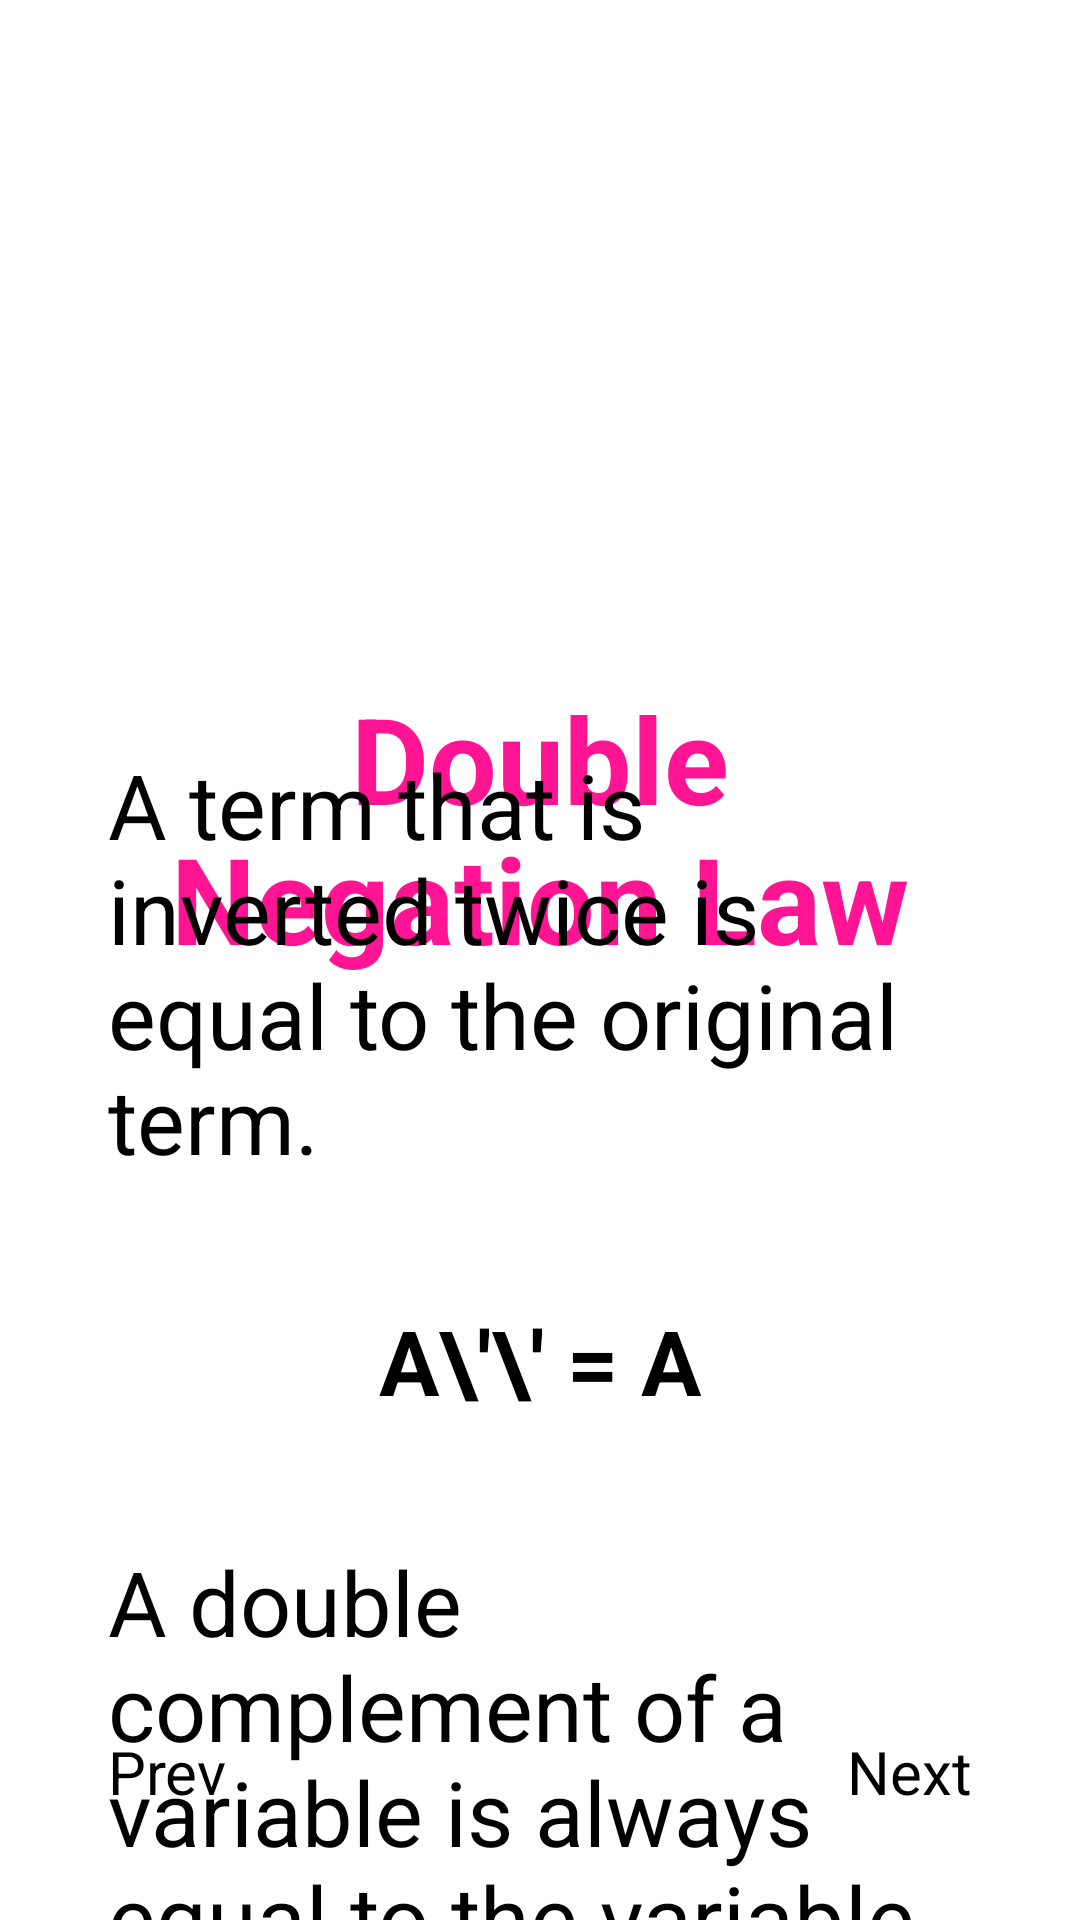

The Android layout XML behind this screen, and the referenced resources:
<!-- AndroidManifest.xml: application theme Theme.FYP -->
<!-- res/layout/activity_crash_course_bool_page7.xml -->
<?xml version="1.0" encoding="utf-8"?>
<androidx.constraintlayout.widget.ConstraintLayout xmlns:android="http://schemas.android.com/apk/res/android"
    xmlns:app="http://schemas.android.com/apk/res-auto"
    xmlns:tools="http://schemas.android.com/tools"
    android:layout_width="match_parent"
    android:layout_height="match_parent"
    tools:context=".CrashCourseBoolPage7">

    <ImageView
        android:id="@+id/back_button"
        android:layout_width="26sp"
        android:layout_height="26sp"
        android:layout_margin="20sp"
        android:clickable="true"
        android:src="@drawable/ic_arrow_back"
        app:layout_constraintStart_toStartOf="parent"
        app:layout_constraintTop_toTopOf="parent"
        tools:ignore="SpeakableTextPresentCheck,TouchTargetSizeCheck" />

    <ProgressBar
        android:id="@+id/progressBar"
        style="?android:attr/progressBarStyleHorizontal"
        android:layout_width="match_parent"
        android:progressTint="@color/navy_700"
        android:layout_height="wrap_content"
        android:layout_margin="20sp"
        android:gravity="center"
        android:padding="16dp"
        app:layout_constraintBottom_toTopOf="@id/next_page"
        app:layout_constraintEnd_toEndOf="parent"
        app:layout_constraintStart_toStartOf="parent" />

    <Button
        android:id="@+id/next_page"
        android:layout_width="wrap_content"
        android:layout_height="wrap_content"
        android:clickable="true"
        android:gravity="center"
        android:padding="16dp"
        android:text="@string/next_page"
        android:layout_margin="20sp"
        android:textSize="20sp"
        app:layout_constraintBottom_toBottomOf="parent"
        app:layout_constraintEnd_toEndOf="parent" />

    <Button
        android:id="@+id/prev_page"
        android:layout_width="wrap_content"
        android:layout_height="wrap_content"
        android:clickable="true"
        android:gravity="center"
        android:padding="16dp"
        android:text="@string/previous_page"
        android:layout_margin="20sp"
        android:textSize="20sp"
        app:layout_constraintBottom_toBottomOf="parent"
        app:layout_constraintStart_toStartOf="parent" />

    <TextView
        android:id="@+id/double_negation_law"
        android:layout_width="match_parent"
        android:layout_height="wrap_content"
        android:text="@string/double_negation_law"
        android:textColor="@color/deep_pink"
        android:textStyle="bold"
        android:gravity="center"
        android:textSize="40sp"
        android:padding="20sp"
        android:layout_margin="20dp"
        app:layout_constraintStart_toStartOf="parent"
        app:layout_constraintEnd_toEndOf="parent"
        app:layout_constraintTop_toBottomOf="@id/back_button"/>

    <LinearLayout
        android:id="@+id/lv_notes"
        android:layout_width="match_parent"
        android:layout_height="wrap_content"
        android:orientation="vertical"
        android:gravity="center"
        android:padding="16dp"
        app:layout_constraintTop_toBottomOf="@id/double_negation_law"
        app:layout_constraintBottom_toTopOf="@id/next_page">

        <TextView
            android:layout_width="match_parent"
            android:layout_height="wrap_content"
            android:text="A term that is inverted twice is equal to the original term."
            android:gravity="start"
            android:textSize="30sp"
            android:layout_margin="20dp" />
        <TextView
            android:layout_width="match_parent"
            android:layout_height="wrap_content"
            android:text=" A\'\' = A "
            android:textColor="@color/black"
            android:textStyle="bold"
            android:textAlignment="center"
            android:textSize="30sp"
            android:layout_margin="20dp" />
        <TextView
            android:layout_width="match_parent"
            android:layout_height="wrap_content"
            android:text="A double complement of a variable is always equal to the variable."
             android:gravity="start"
            android:textSize="30sp"
            android:layout_margin="20dp" />

    </LinearLayout>

</androidx.constraintlayout.widget.ConstraintLayout>
<!-- resources referenced by this layout -->
<resources>
  <color name="black">#FF000000</color>
  <color name="deep_pink">#FF1493</color>
  <color name="navy_700">#37596D</color>
  <string name="double_negation_law">\n\n\nDouble Negation Law </string>
  <string name="next_page">Next</string>
  <string name="previous_page">Prev</string>
</resources>
